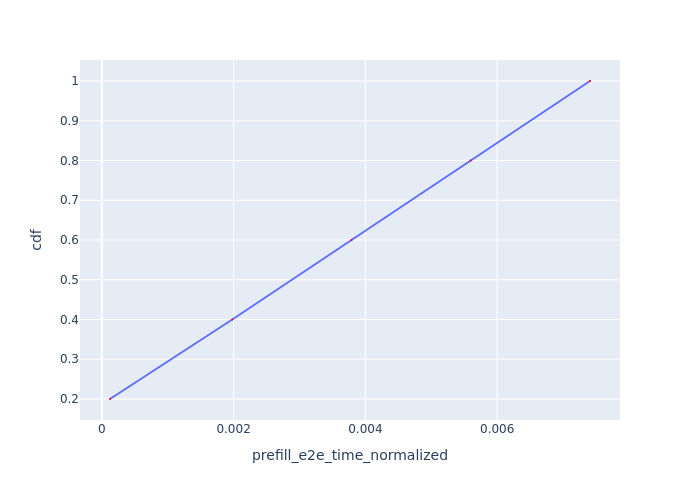

The data file committed next to this chart (first rows):
Request Id, prefill_e2e_time_normalized, cdf
0_0, 0.0001243, 0.2
0_1, 0.00198, 0.4
0_2, 0.00379, 0.6
0_3, 0.005597, 0.8
0_4, 0.007409, 1.0
